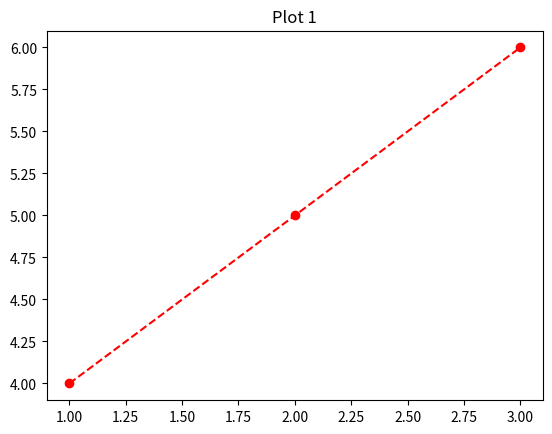
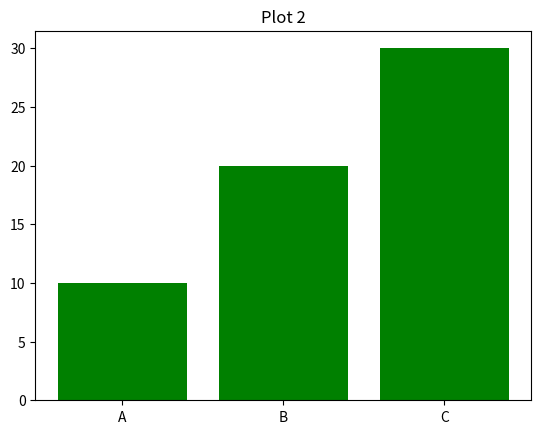

Write the Python code that produced these figures, in order.
import matplotlib.pyplot as plt  
from matplotlib.backends.backend_pdf import PdfPages  

with PdfPages("multiple_plots.pdf") as pdf:  
    plt.figure()  
    plt.plot([1, 2, 3], [4, 5, 6], marker='o', linestyle='--', color='r')  
    plt.title("Plot 1")  
    pdf.savefig()    
    plt.close()    
    
    plt.figure()  
    plt.bar(["A", "B", "C"], [10, 20, 30], color="g")  
    plt.title("Plot 2")  
    pdf.savefig()   
    plt.close()  
